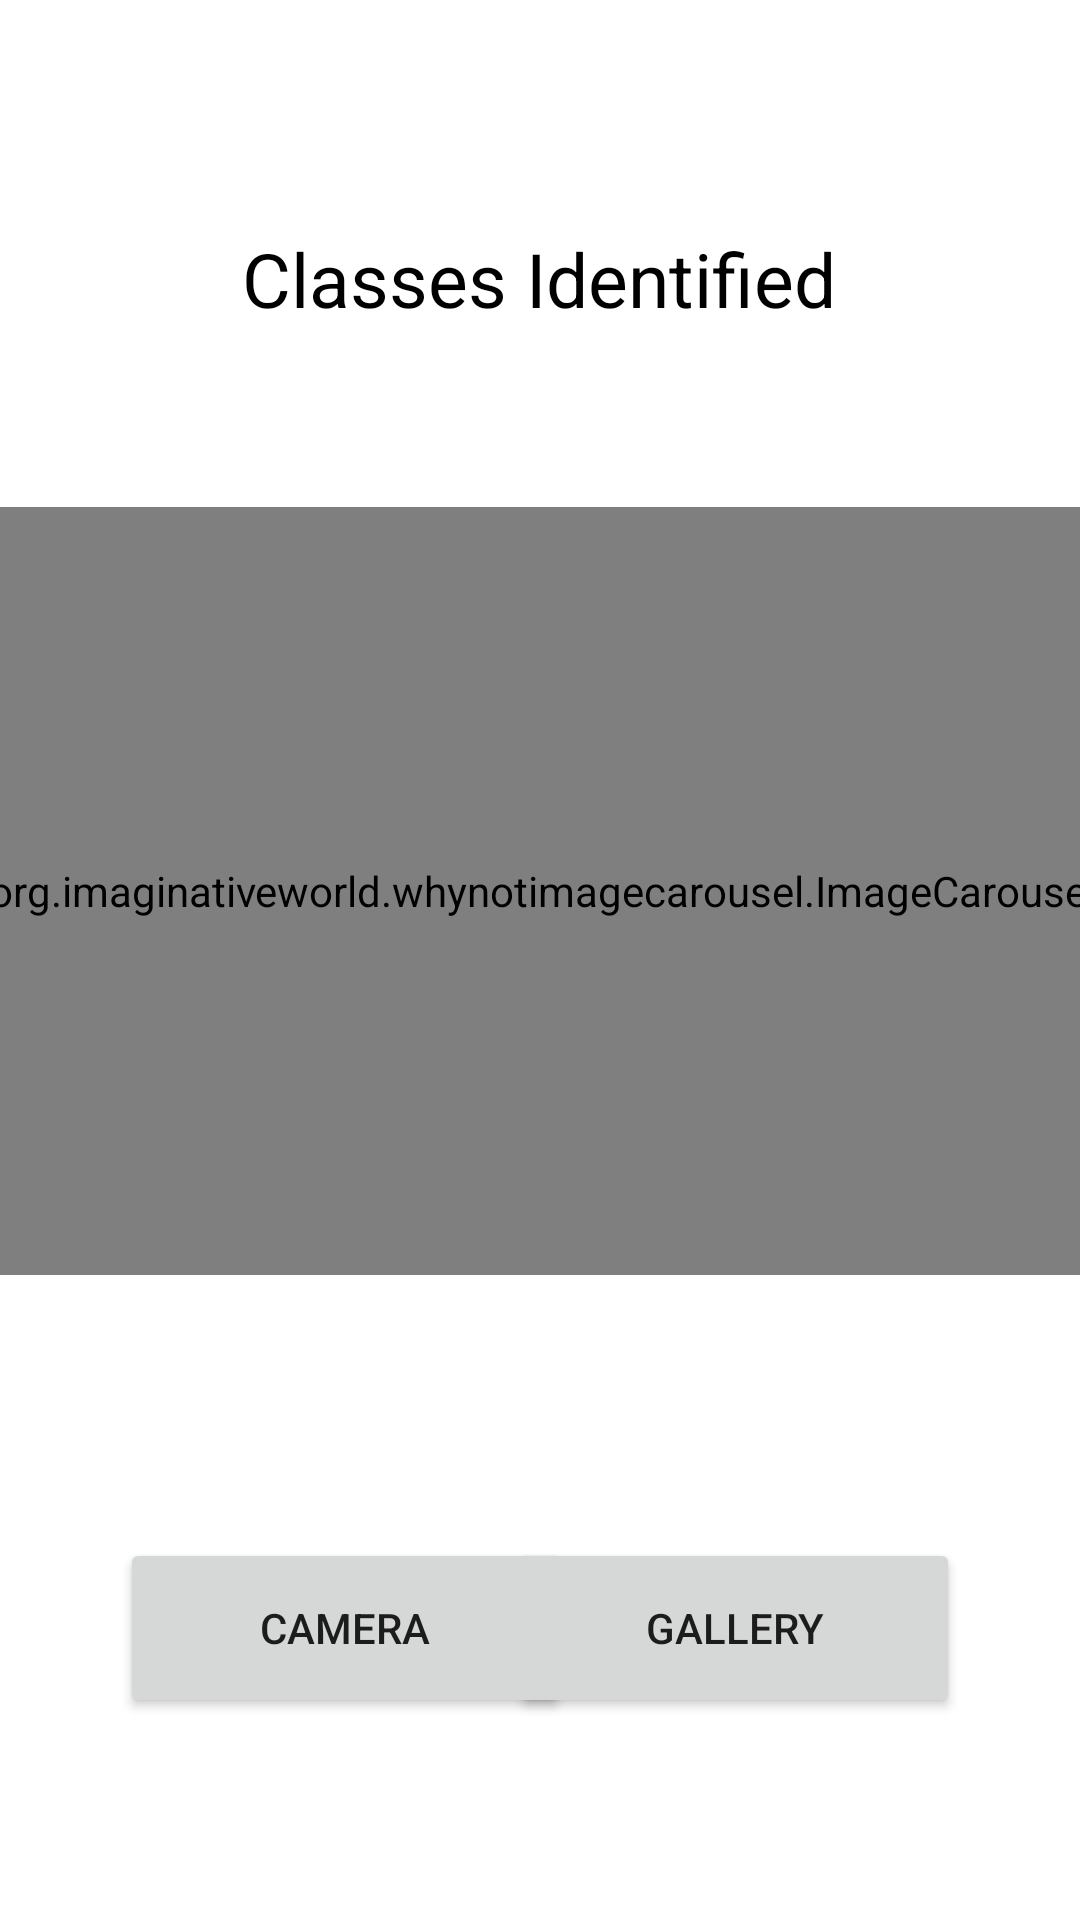

Reconstruct the res/layout file that produces this screen, plus the resources it refers to.
<!-- AndroidManifest.xml: application theme Theme.FinalYearProj -->
<!-- res/layout/activity_main.xml -->
<?xml version="1.0" encoding="utf-8"?>
<androidx.constraintlayout.widget.ConstraintLayout xmlns:android="http://schemas.android.com/apk/res/android"
    xmlns:app="http://schemas.android.com/apk/res-auto"
    xmlns:tools="http://schemas.android.com/tools"
    android:layout_width="match_parent"
    android:layout_height="match_parent"
    tools:context=".MainActivity">



    <TextView
        android:id="@+id/txtname"
        android:layout_width="wrap_content"
        android:layout_height="wrap_content"
        android:layout_marginTop="76dp"
        android:text="Classes Identified"
        android:textColor="@color/black"
        android:textSize="25dp"
        app:layout_constraintEnd_toEndOf="parent"
        app:layout_constraintHorizontal_bias="0.497"
        app:layout_constraintStart_toStartOf="parent"
        app:layout_constraintTop_toTopOf="parent" />

    <org.imaginativeworld.whynotimagecarousel.ImageCarousel
        android:id="@+id/carousel"
        android:layout_width="370dp"
        android:layout_height="256dp"
        app:autoPlay="true"
        app:autoPlayDelay="3000"
        app:captionMargin="0dp"
        app:captionTextSize="14sp"
        app:carouselBackground="#00000000"
        app:imagePlaceholder="@drawable/mint"
        app:imageScaleType="fitXY"
        app:infiniteCarousel="true"
        app:layout_constraintBottom_toBottomOf="parent"
        app:layout_constraintEnd_toEndOf="parent"
        app:layout_constraintHorizontal_bias="0.487"
        app:layout_constraintStart_toStartOf="parent"
        app:layout_constraintTop_toBottomOf="@+id/txtname"
        app:layout_constraintVertical_bias="0.216"
        app:showCaption="true"
        app:showNavigationButtons="true" />

    <RelativeLayout
        android:layout_width="wrap_content"
        android:layout_height="wrap_content"
        app:layout_constraintBottom_toBottomOf="parent"
        app:layout_constraintEnd_toEndOf="parent"
        app:layout_constraintStart_toStartOf="parent"
        app:layout_constraintTop_toBottomOf="@+id/carousel">

        

        <Button
            android:id="@+id/bottom_navigator"
            android:layout_width="150dp"
            android:layout_height="60dp"
            android:layout_alignParentStart="true"
            android:layout_alignParentTop="true"
            android:layout_marginStart="40dp"
            android:layout_marginTop="20dp"
            android:text="Camera"
            app:layout_constraintBottom_toBottomOf="parent"
            app:layout_constraintEnd_toEndOf="parent"
            app:layout_constraintHorizontal_bias="0.172"
            app:layout_constraintStart_toStartOf="parent"
            app:layout_constraintVertical_bias="0.711" />

        <Button
            android:id="@+id/galleryBtn"
            android:layout_width="150dp"
            android:layout_height="60dp"
            android:layout_alignParentTop="true"
            android:layout_alignParentEnd="true"
            android:layout_marginStart="30dp"
            android:layout_marginTop="20dp"
            android:layout_marginEnd="40dp"
            android:text="Gallery"
            app:layout_constraintBottom_toBottomOf="@+id/bottom_navigator"
            app:layout_constraintStart_toEndOf="@+id/bottom_navigator"
            app:layout_constraintTop_toTopOf="@+id/bottom_navigator" />

    </RelativeLayout>




    















</androidx.constraintlayout.widget.ConstraintLayout>
<!-- resources referenced by this layout -->
<resources>
  <color name="black">#FF000000</color>
  <!-- drawable mint: jpg bitmap (drawable-v24, 54845 bytes) -->
  <!-- drawable selector (drawable) -->
  <?xml version="1.0" encoding="utf-8"?>
  <selector xmlns:android="http://schemas.android.com/apk/res/android">
  
      <item
          android:state_selected="true"
          android:drawable="@color/purple_500"
          android:color="@android:color/background_dark"
          />
  </selector>
  <style name="Theme.FinalYearProj" parent="Theme.MaterialComponents.DayNight.DarkActionBar">
          
          <item name="colorPrimary">@color/purple_500</item>
          <item name="colorPrimaryVariant">@color/purple_700</item>
          <item name="colorOnPrimary">@color/white</item>
          
          <item name="colorSecondary">@color/teal_200</item>
          <item name="colorSecondaryVariant">@color/teal_700</item>
          <item name="colorOnSecondary">@color/black</item>
          
          <item name="android:statusBarColor" tools:targetApi="l">?attr/colorPrimaryVariant</item>
          
      </style>
  <color name="purple_500">#1a783d</color>
  <color name="purple_700">#07693b</color>
  <color name="white">#FFFFFFFF</color>
  <color name="teal_200">#FF03DAC5</color>
  <color name="teal_700">#FF018786</color>
</resources>
